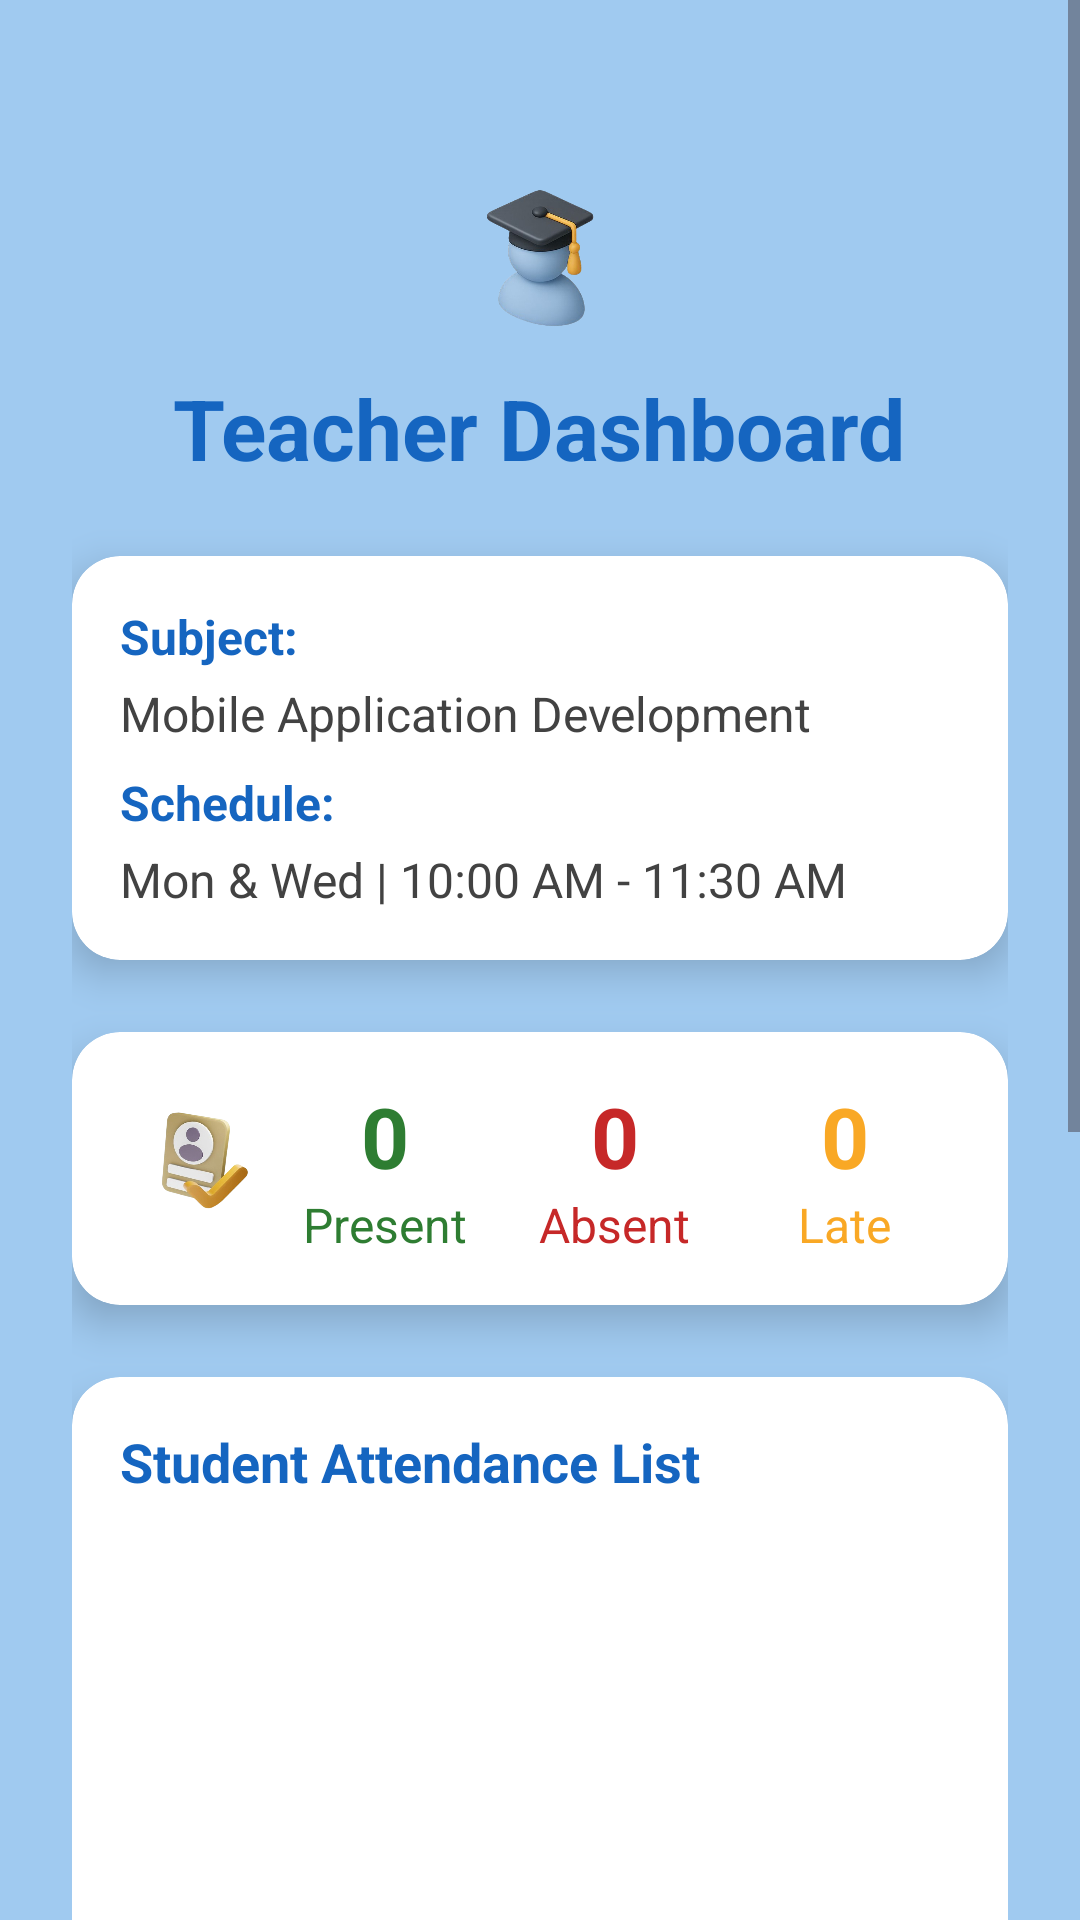

Layout XML and referenced resources for this Android screen:
<!-- AndroidManifest.xml: application theme Theme.StudentAttendanceManagementSystem -->
<!-- res/layout/teacher_page.xml -->
<?xml version="1.0" encoding="utf-8"?>
<ScrollView xmlns:android="http://schemas.android.com/apk/res/android"
    xmlns:app="http://schemas.android.com/apk/res-auto"
    android:layout_width="match_parent"
    android:layout_height="match_parent"
    android:background="@drawable/background"
    android:fillViewport="true">

    <LinearLayout
        android:layout_width="match_parent"
        android:layout_height="wrap_content"
        android:orientation="vertical"
        android:padding="24dp"
        android:gravity="center_horizontal">

        
        <ImageView
            android:layout_width="60dp"
            android:layout_height="60dp"
            android:src="@drawable/teacher_logo"
            android:contentDescription="teacher_logo"
            android:layout_marginTop="32dp" />

        
        <TextView
            android:layout_width="wrap_content"
            android:layout_height="wrap_content"
            android:text="Teacher Dashboard"
            android:textSize="28sp"
            android:textStyle="bold"
            android:textColor="#1565C0"
            android:layout_marginTop="8dp" />

        
        <androidx.cardview.widget.CardView
            android:layout_width="match_parent"
            android:layout_height="wrap_content"
            android:layout_marginTop="24dp"
            app:cardCornerRadius="16dp"
            app:cardElevation="8dp"
            app:cardBackgroundColor="#FFFFFF">

            <LinearLayout
                android:layout_width="match_parent"
                android:layout_height="wrap_content"
                android:orientation="vertical"
                android:padding="16dp">

                <TextView
                    android:text="Subject:"
                    android:textStyle="bold"
                    android:textColor="#1565C0"
                    android:textSize="16sp"
                    android:layout_width="wrap_content"
                    android:layout_height="wrap_content" />

                <TextView
                    android:id="@+id/tvSubject"
                    android:text="Mobile Application Development"
                    android:textSize="16sp"
                    android:layout_marginTop="4dp"
                    android:textColor="#424242"
                    android:layout_width="wrap_content"
                    android:layout_height="wrap_content" />

                <TextView
                    android:text="Schedule:"
                    android:textStyle="bold"
                    android:textColor="#1565C0"
                    android:textSize="16sp"
                    android:layout_marginTop="8dp"
                    android:layout_width="wrap_content"
                    android:layout_height="wrap_content" />

                <TextView
                    android:id="@+id/tvSchedule"
                    android:text="Mon &amp; Wed | 10:00 AM - 11:30 AM"
                    android:textSize="16sp"
                    android:textColor="#424242"
                    android:layout_marginTop="4dp"
                    android:layout_width="wrap_content"
                    android:layout_height="wrap_content" />
            </LinearLayout>
        </androidx.cardview.widget.CardView>

        
        <androidx.cardview.widget.CardView
            android:layout_width="match_parent"
            android:layout_height="wrap_content"
            android:layout_marginTop="24dp"
            app:cardCornerRadius="16dp"
            app:cardElevation="8dp"
            app:cardBackgroundColor="#FFFFFF">

            <LinearLayout
                android:layout_width="match_parent"
                android:layout_height="wrap_content"
                android:orientation="horizontal"
                android:padding="16dp"
                android:gravity="center">

                <ImageView
                    android:layout_width="50dp"
                    android:layout_height="50dp"
                    android:src="@drawable/attendance_pic"
                    android:contentDescription="attendance_pic" />

                
                <LinearLayout
                    android:layout_width="0dp"
                    android:layout_height="wrap_content"
                    android:layout_weight="1"
                    android:orientation="vertical"
                    android:gravity="center">

                    <TextView
                        android:id="@+id/tvPresentCount"
                        android:text="0"
                        android:textSize="28sp"
                        android:textStyle="bold"
                        android:textColor="#2E7D32"
                        android:layout_width="wrap_content"
                        android:layout_height="wrap_content" />

                    <TextView
                        android:text="Present"
                        android:textSize="16sp"
                        android:textColor="#2E7D32"
                        android:layout_width="wrap_content"
                        android:layout_height="wrap_content" />
                </LinearLayout>

                
                <LinearLayout
                    android:layout_width="0dp"
                    android:layout_height="wrap_content"
                    android:layout_weight="1"
                    android:orientation="vertical"
                    android:gravity="center">

                    <TextView
                        android:id="@+id/tvAbsentCount"
                        android:text="0"
                        android:textSize="28sp"
                        android:textStyle="bold"
                        android:textColor="#C62828"
                        android:layout_width="wrap_content"
                        android:layout_height="wrap_content" />

                    <TextView
                        android:text="Absent"
                        android:textSize="16sp"
                        android:textColor="#C62828"
                        android:layout_width="wrap_content"
                        android:layout_height="wrap_content" />
                </LinearLayout>

                
                <LinearLayout
                    android:layout_width="0dp"
                    android:layout_height="wrap_content"
                    android:layout_weight="1"
                    android:orientation="vertical"
                    android:gravity="center">

                    <TextView
                        android:id="@+id/tvLateCount"
                        android:text="0"
                        android:textSize="28sp"
                        android:textStyle="bold"
                        android:textColor="#F9A825"
                        android:layout_width="wrap_content"
                        android:layout_height="wrap_content" />

                    <TextView
                        android:text="Late"
                        android:textSize="16sp"
                        android:textColor="#F9A825"
                        android:layout_width="wrap_content"
                        android:layout_height="wrap_content" />
                </LinearLayout>
            </LinearLayout>
        </androidx.cardview.widget.CardView>

        
        <androidx.cardview.widget.CardView
            android:layout_width="match_parent"
            android:layout_height="wrap_content"
            android:layout_marginTop="24dp"
            app:cardCornerRadius="16dp"
            app:cardElevation="8dp"
            app:cardBackgroundColor="#FFFFFF" >

            <LinearLayout
                android:layout_width="match_parent"
                android:layout_height="wrap_content"
                android:orientation="vertical"
                android:padding="16dp">

                <TextView
                    android:layout_width="match_parent"
                    android:layout_height="wrap_content"
                    android:text="Student Attendance List"
                    android:textColor="#1565C0"
                    android:textStyle="bold"
                    android:textSize="18sp" />

                <androidx.recyclerview.widget.RecyclerView
                    android:id="@+id/rvStudentAttendance"
                    android:layout_width="match_parent"
                    android:layout_height="400dp"
                    android:layout_marginTop="8dp"
                    android:scrollbars="vertical" />

                
                <com.google.android.material.button.MaterialButton
                    android:id="@+id/btnAttendanceReport"
                    android:layout_width="match_parent"
                    android:layout_height="48dp"
                    android:text="View Attendance Report"
                    android:textSize="16sp"
                    android:textColor="@android:color/white"
                    android:backgroundTint="#1565C0"
                    app:cornerRadius="12dp"
                    app:elevation="4dp"
                    android:layout_marginTop="16dp" />
            </LinearLayout>
        </androidx.cardview.widget.CardView>

        
        <com.google.android.material.button.MaterialButton
            android:id="@+id/btnLogoutTeacher"
            android:layout_width="wrap_content"
            android:layout_height="50dp"
            android:text="Logout"
            android:textSize="14sp"
            android:textColor="@android:color/white"
            android:backgroundTint="#1565C0"
            app:cornerRadius="12dp"
            app:elevation="4dp"
            android:layout_marginTop="24dp" />

    </LinearLayout>
</ScrollView>
<!-- resources referenced by this layout -->
<resources>
  <!-- drawable attendance_pic: png bitmap (drawable, 120884 bytes) -->
  <!-- drawable background: jpg bitmap (drawable, 6778 bytes) -->
  <!-- drawable teacher_logo: png bitmap (drawable, 117485 bytes) -->
  <style name="Theme.StudentAttendanceManagementSystem" parent="Base.Theme.StudentAttendanceManagementSystem" />
  <style name="Base.Theme.StudentAttendanceManagementSystem" parent="Theme.Material3.DayNight.NoActionBar">
          
          
      </style>
</resources>
